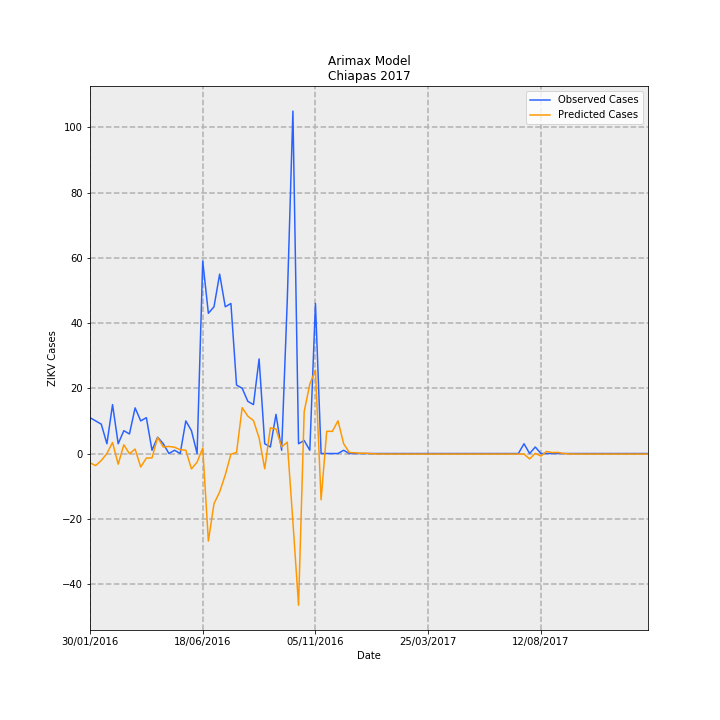

Data behind this chart, as committed beside it:
Date, predictions_incidence, observed_incidence, Predicted Cases, Observed Cases, error
30/01/2016, -0.0545, 0.2108, -2.844, 11, 13.84
06/02/2016, -0.07099, 0.1916, -3.704, 10, 13.7
13/02/2016, -0.04115, 0.1725, -2.147, 9.0, 11.15
20/02/2016, 0.0001733, 0.05749, 0.009045, 3.0, 2.991
27/02/2016, 0.06462, 0.2875, 3.372, 15.0, 11.63
05/03/2016, -0.06284, 0.05749, -3.279, 3.0, 6.279
12/03/2016, 0.05125, 0.1342, 2.674, 7.0, 4.326
19/03/2016, -0.001696, 0.115, -0.08848, 6.0, 6.088
26/03/2016, 0.02628, 0.2683, 1.371, 14.0, 12.63
02/04/2016, -0.07922, 0.1916, -4.134, 10, 14.13
09/04/2016, -0.02675, 0.2108, -1.396, 11, 12.4
16/04/2016, -0.02567, 0.01916, -1.34, 1.0, 2.34
23/04/2016, 0.09474, 0.09582, 4.943, 5, 0.05675
30/04/2016, 0.03812, 0.05749, 1.989, 3.0, 1.011
07/05/2016, 0.04157, 0.0, 2.169, 0.0, -2.169
14/05/2016, 0.037, 0.01916, 1.931, 1.0, -0.9307
21/05/2016, 0.02234, 0.0, 1.166, 0.0, -1.166
28/05/2016, 0.01938, 0.1916, 1.011, 10, 8.989
04/06/2016, -0.09062, 0.1342, -4.728, 7.0, 11.73
11/06/2016, -0.05048, 0.0, -2.634, 0.0, 2.634
18/06/2016, 0.03224, 1.131, 1.682, 59, 57.32
25/06/2016, -0.5147, 0.8241, -26.86, 43.0, 69.86
02/07/2016, -0.2946, 0.8624, -15.37, 45.0, 60.37
09/07/2016, -0.2261, 1.054, -11.8, 55, 66.8
16/07/2016, -0.1256, 0.8624, -6.552, 45.0, 51.55
23/07/2016, -0.003783, 0.8816, -0.1974, 46, 46.2
30/07/2016, 0.006367, 0.4025, 0.3322, 21, 20.67
06/08/2016, 0.2696, 0.3833, 14.07, 20, 5.932
13/08/2016, 0.2197, 0.3066, 11.46, 16.0, 4.537
20/08/2016, 0.1938, 0.2875, 10.11, 15.0, 4.887
27/08/2016, 0.0922, 0.5558, 4.811, 29, 24.19
03/09/2016, -0.0899, 0.05749, -4.691, 3.0, 7.691
10/09/2016, 0.1507, 0.03833, 7.865, 2.0, -5.865
17/09/2016, 0.1445, 0.23, 7.54, 12.0, 4.46
24/09/2016, 0.03868, 0.01916, 2.018, 1.0, -1.018
01/10/2016, 0.06686, 0.9007, 3.489, 47.0, 43.51
08/10/2016, -0.4009, 2.012, -20.92, 105.0, 125.9
15/10/2016, -0.8919, 0.05749, -46.54, 3.0, 49.54
22/10/2016, 0.2464, 0.07666, 12.86, 4.0, -8.858
29/10/2016, 0.4079, 0.01916, 21.29, 1.0, -20.29
05/11/2016, 0.4901, 0.8816, 25.57, 46, 20.43
12/11/2016, -0.272, 0.0, -14.2, 0.0, 14.2
19/11/2016, 0.1307, 0.0, 6.819, 0.0, -6.819
26/11/2016, 0.1301, 0.0, 6.791, 0.0, -6.791
03/12/2016, 0.1925, 0.0, 10.05, 0.0, -10.05
10/12/2016, 0.05772, 0.01916, 3.012, 1.0, -2.012
17/12/2016, 0.006251, 0.0, 0.3262, 0.0, -0.3262
24/12/2016, 0.004332, 0.0, 0.226, 0.0, -0.226
31/12/2016, 0.001271, 0.0, 0.06631, 0.0, -0.06631
07/01/2017, 0.001754, 0.0, 0.09155, 0.0, -0.09155
14/01/2017, -0.001447, 0.0, -0.07551, 0.0, 0.07551
21/01/2017, -0.00244, 0.0, -0.1273, 0.0, 0.1273
28/01/2017, -0.002748, 0.0, -0.1434, 0.0, 0.1434
04/02/2017, -0.002843, 0.0, -0.1484, 0.0, 0.1484
11/02/2017, -0.002873, 0.0, -0.1499, 0.0, 0.1499
18/02/2017, -0.002882, 0.0, -0.1504, 0.0, 0.1504
25/02/2017, -0.002885, 0.0, -0.1505, 0.0, 0.1505
04/03/2017, -0.002886, 0.0, -0.1506, 0.0, 0.1506
11/03/2017, -0.002886, 0.0, -0.1506, 0.0, 0.1506
18/03/2017, -0.002886, 0.0, -0.1506, 0.0, 0.1506
... 40 more rows
